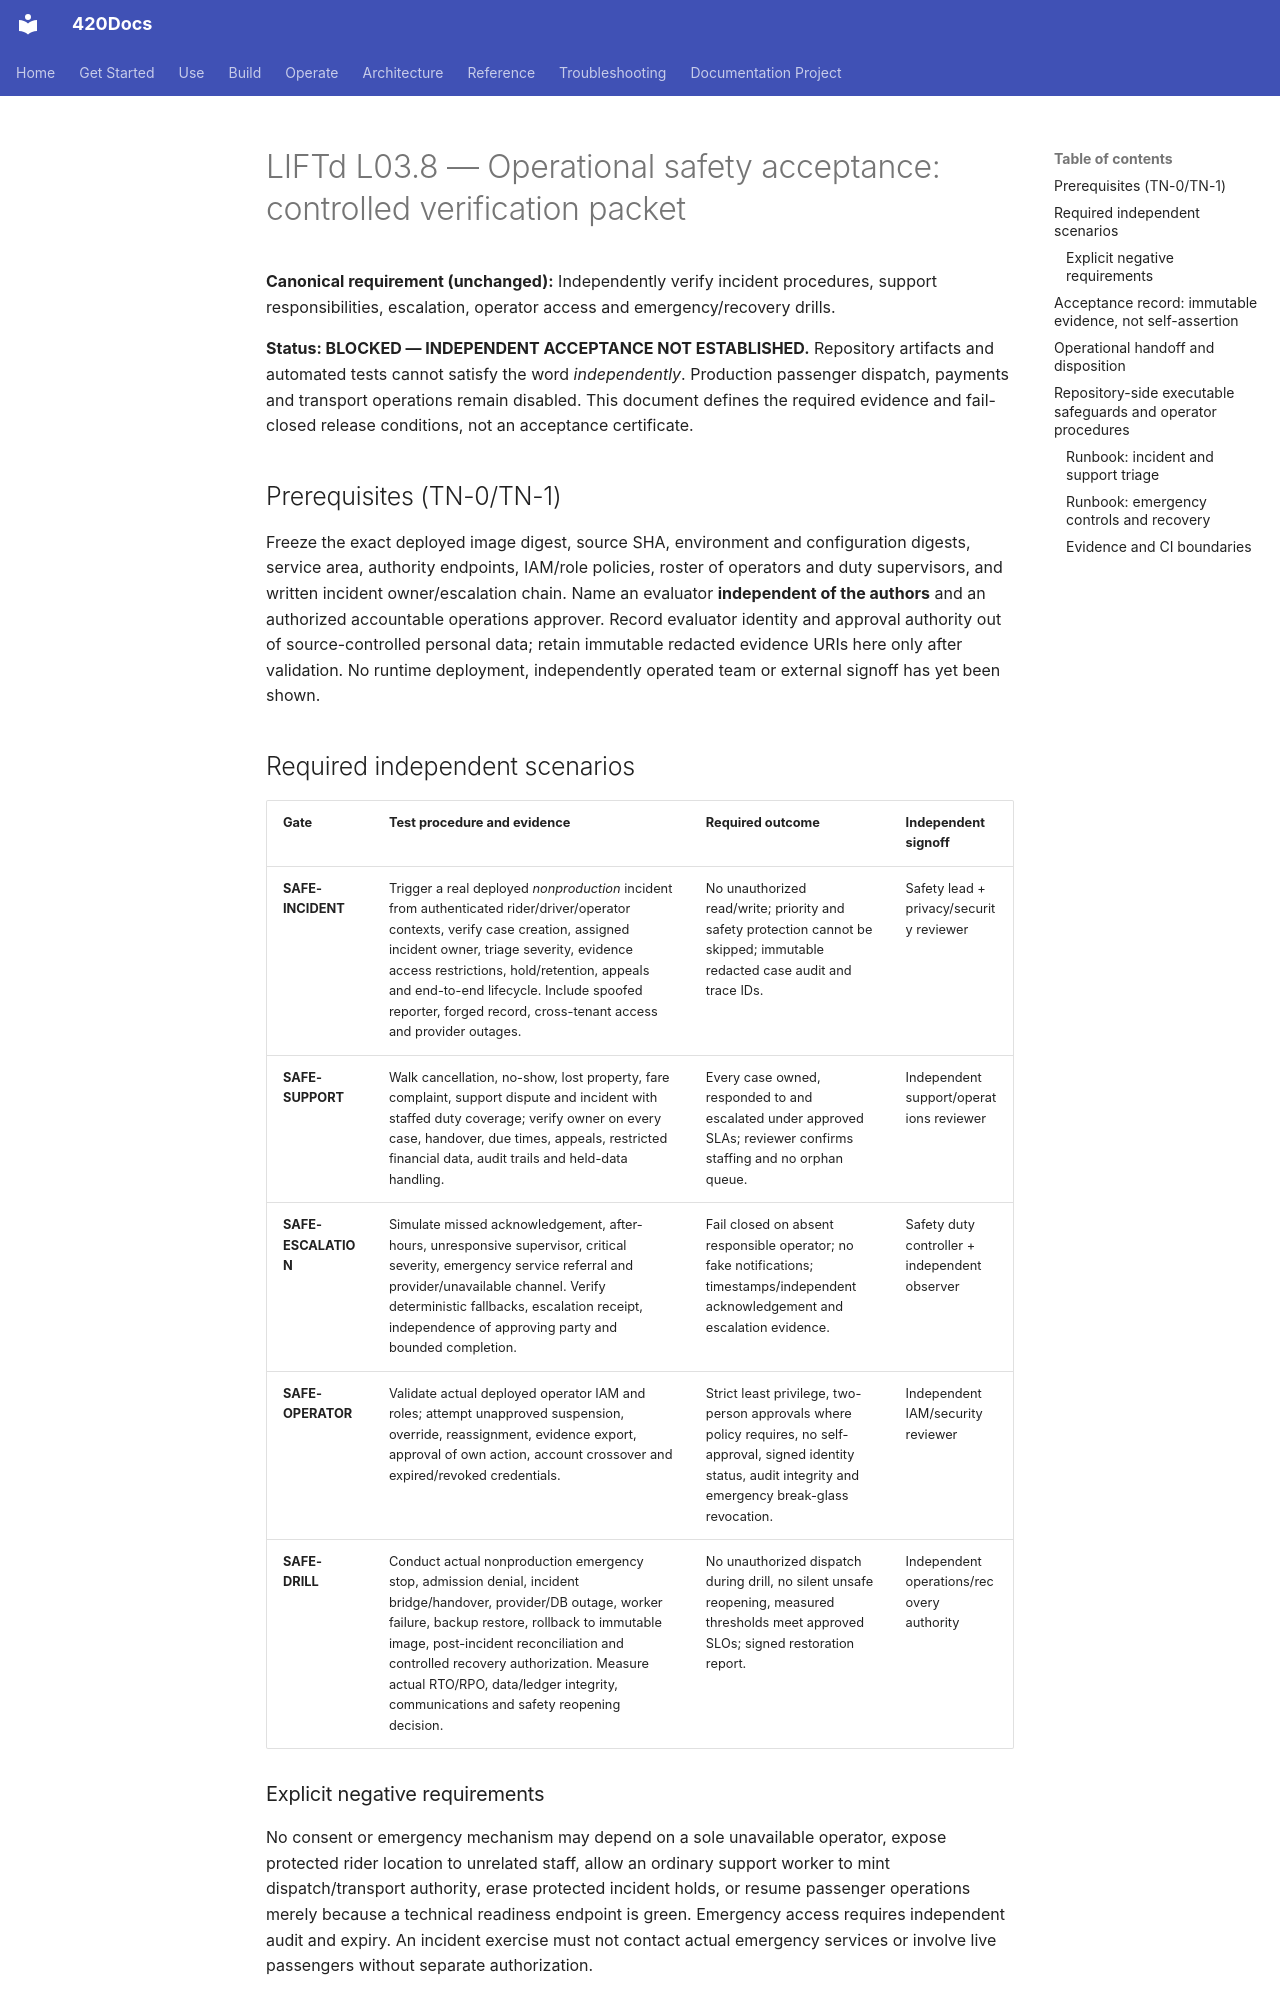

repository: abvhiael/420-integrated-v0.1 · page: rideshare/L03.8-OPERATIONAL-SAFETY-ACCEPTANCE/index.html · generator: mkdocs

# LIFTd L03.8 — Operational safety acceptance: controlled verification packet

**Canonical requirement (unchanged):** Independently verify incident procedures, support responsibilities, escalation, operator access and emergency/recovery drills.

**Status: BLOCKED — INDEPENDENT ACCEPTANCE NOT ESTABLISHED.** Repository artifacts and automated tests cannot satisfy the word *independently*. Production passenger dispatch, payments and transport operations remain disabled. This document defines the required evidence and fail-closed release conditions, not an acceptance certificate.

## Prerequisites (TN-0/TN-1)

Freeze the exact deployed image digest, source SHA, environment and configuration digests, service area, authority endpoints, IAM/role policies, roster of operators and duty supervisors, and written incident owner/escalation chain. Name an evaluator **independent of the authors** and an authorized accountable operations approver. Record evaluator identity and approval authority out of source-controlled personal data; retain immutable redacted evidence URIs here only after validation. No runtime deployment, independently operated team or external signoff has yet been shown.

## Required independent scenarios

| Gate | Test procedure and evidence | Required outcome | Independent signoff |
| --- | --- | --- | --- |
| **SAFE-INCIDENT** | Trigger a real deployed *nonproduction* incident from authenticated rider/driver/operator contexts, verify case creation, assigned incident owner, triage severity, evidence access restrictions, hold/retention, appeals and end-to-end lifecycle. Include spoofed reporter, forged record, cross-tenant access and provider outages. | No unauthorized read/write; priority and safety protection cannot be skipped; immutable redacted case audit and trace IDs. | Safety lead + privacy/security reviewer |
| **SAFE-SUPPORT** | Walk cancellation, no-show, lost property, fare complaint, support dispute and incident with staffed duty coverage; verify owner on every case, handover, due times, appeals, restricted financial data, audit trails and held-data handling. | Every case owned, responded to and escalated under approved SLAs; reviewer confirms staffing and no orphan queue. | Independent support/operations reviewer |
| **SAFE-ESCALATION** | Simulate missed acknowledgement, after-hours, unresponsive supervisor, critical severity, emergency service referral and provider/unavailable channel. Verify deterministic fallbacks, escalation receipt, independence of approving party and bounded completion. | Fail closed on absent responsible operator; no fake notifications; timestamps/independent acknowledgement and escalation evidence. | Safety duty controller + independent observer |
| **SAFE-OPERATOR** | Validate actual deployed operator IAM and roles; attempt unapproved suspension, override, reassignment, evidence export, approval of own action, account crossover and expired/revoked credentials. | Strict least privilege, two-person approvals where policy requires, no self-approval, signed identity status, audit integrity and emergency break-glass revocation. | Independent IAM/security reviewer |
| **SAFE-DRILL** | Conduct actual nonproduction emergency stop, admission denial, incident bridge/handover, provider/DB outage, worker failure, backup restore, rollback to immutable image, post-incident reconciliation and controlled recovery authorization. Measure actual RTO/RPO, data/ledger integrity, communications and safety reopening decision. | No unauthorized dispatch during drill, no silent unsafe reopening, measured thresholds meet approved SLOs; signed restoration report. | Independent operations/recovery authority |

### Explicit negative requirements

No consent or emergency mechanism may depend on a sole unavailable operator, expose protected rider location to unrelated staff, allow an ordinary support worker to mint dispatch/transport authority, erase protected incident holds, or resume passenger operations merely because a technical readiness endpoint is green. Emergency access requires independent audit and expiry. An incident exercise must not contact actual emergency services or involve live passengers without separate authorization.
